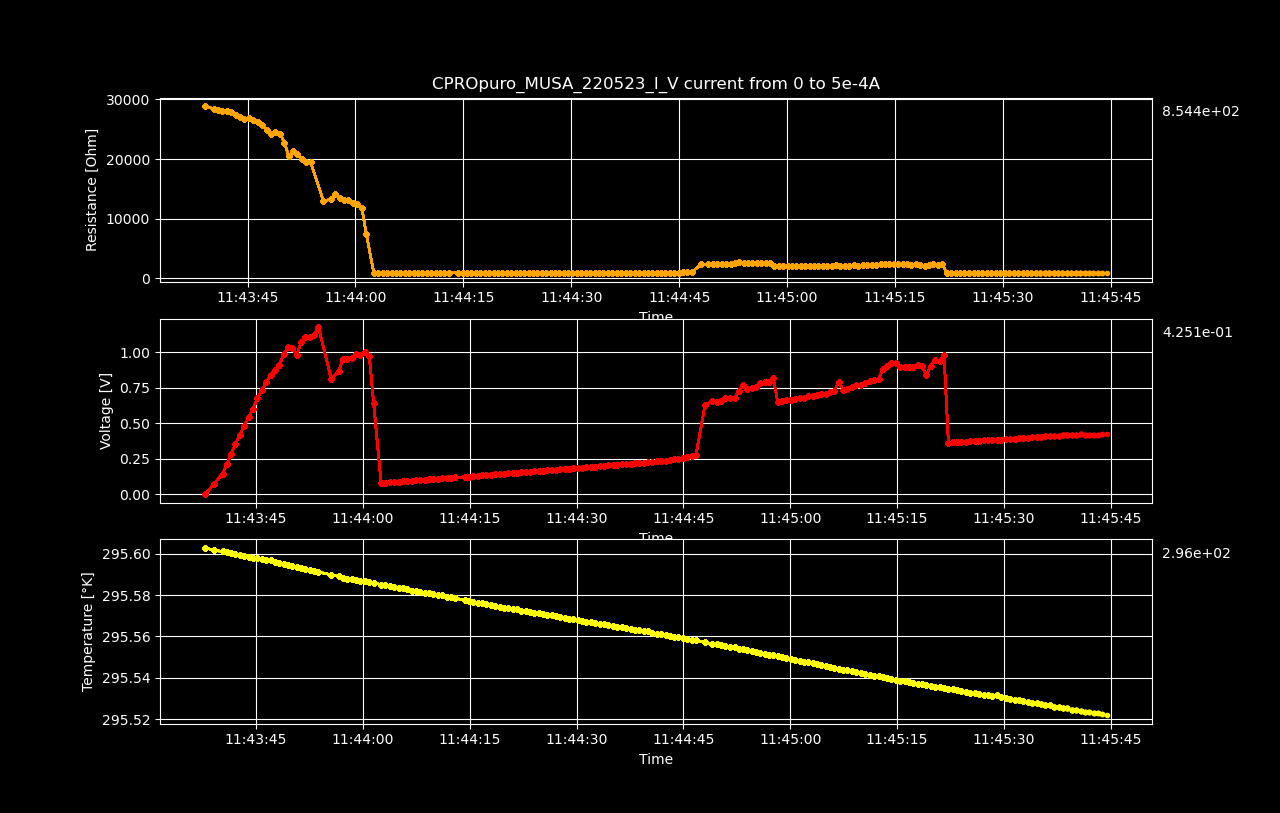

The table this chart was drawn from, first rows:
Datetime, Temperature [K], Voltage [V], Resistance [𝛀], Current Source [A], Electric Field [V/cm], Restivity [𝛀 cm], Current Density [A/cm2]
2023-05-22 11:43:37.844209, 295.6, -4.08194649e-06, -inf, 0.0, -6.378041390624999e-05, -inf, 0.0
2023-05-22 11:43:39.102251, 295.6, 0.07263, 28909, 2.512562814070352e-06, 1.135, 49235, 2.305103499147112e-05
2023-05-22 11:43:40.288565, 295.6, 0.1428, 28409, 5.025125628140704e-06, 2.231, 48385, 4.610206998294224e-05
2023-05-22 11:43:40.899031, 295.6, 0.213, 28257, 7.537688442211056e-06, 3.328, 48125, 6.915310497441336e-05
2023-05-22 11:43:41.500644, 295.6, 0.2826, 28114, 1.0050251256281408e-05, 4.415, 47882, 9.220413996588448e-05
2023-05-22 11:43:42.107235, 295.6, 0.353, 28095, 1.2562814070351759e-05, 5.515, 47849, 0.0001153
2023-05-22 11:43:42.711955, 295.6, 0.4193, 27812, 1.5075376884422112e-05, 6.551, 47367, 0.0001383
2023-05-22 11:43:43.338270, 295.6, 0.4826, 27439, 1.7587939698492464e-05, 7.541, 46732, 0.0001614
2023-05-22 11:43:43.958827, 295.6, 0.5446, 27092, 2.0100502512562815e-05, 8.509, 46142, 0.0001844
2023-05-22 11:43:44.569783, 295.6, 0.6026, 26648, 2.2613065326633167e-05, 9.416, 45385, 0.0002075
2023-05-22 11:43:45.186039, 295.6, 0.6761, 26911, 2.5125628140703518e-05, 10.56, 45832, 0.0002305
2023-05-22 11:43:45.801850, 295.6, 0.7329, 26518, 2.763819095477387e-05, 11.45, 45163, 0.0002536
2023-05-22 11:43:46.430044, 295.6, 0.7886, 26156, 3.0150753768844224e-05, 12.32, 44547, 0.0002766
2023-05-22 11:43:47.036833, 295.6, 0.8419, 25775, 3.2663316582914576e-05, 13.15, 43899, 0.0002997
2023-05-22 11:43:47.661971, 295.6, 0.8739, 24843, 3.517587939698493e-05, 13.65, 42310, 0.0003227
2023-05-22 11:43:48.269034, 295.6, 0.9091, 24120, 3.768844221105528e-05, 14.2, 41080, 0.0003458
2023-05-22 11:43:48.878818, 295.6, 0.9857, 24519, 4.020100502512563e-05, 15.4, 41759, 0.0003688
2023-05-22 11:43:49.505574, 295.6, 1.037, 24283, 4.271356783919598e-05, 16.21, 41356, 0.0003919
2023-05-22 11:43:50.112579, 295.6, 1.03, 22779, 4.522613065326633e-05, 16.1, 38795, 0.0004149
2023-05-22 11:43:50.715510, 295.6, 0.9791, 20510, 4.7738693467336685e-05, 15.3, 34930, 0.000438
2023-05-22 11:43:51.317539, 295.6, 1.069, 21282, 5.0251256281407036e-05, 16.71, 36246, 0.000461
2023-05-22 11:43:51.930350, 295.6, 1.105, 20934, 5.276381909547739e-05, 17.26, 35653, 0.0004841
2023-05-22 11:43:52.549729, 295.6, 1.108, 20052, 5.527638190954774e-05, 17.32, 34151, 0.0005071
2023-05-22 11:43:53.163615, 295.6, 1.125, 19466, 5.778894472361809e-05, 17.58, 33153, 0.0005302
2023-05-22 11:43:53.760656, 295.6, 1.179, 19549, 6.030150753768845e-05, 18.42, 33294, 0.0005532
2023-05-22 11:43:55.541822, 295.6, 0.8135, 12950, 6.28140703517588e-05, 12.71, 22056, 0.0005763
2023-05-22 11:43:56.585416, 295.6, 0.8665, 13264, 6.532663316582915e-05, 13.54, 22590, 0.0005993
2023-05-22 11:43:57.199123, 295.6, 0.955, 14077, 6.78391959798995e-05, 14.92, 23974, 0.0006224
2023-05-22 11:43:57.801659, 295.6, 0.9496, 13498, 7.035175879396985e-05, 14.84, 22988, 0.0006454
2023-05-22 11:43:58.417519, 295.6, 0.9566, 13129, 7.28643216080402e-05, 14.95, 22360, 0.0006685
2023-05-22 11:43:59.019028, 295.6, 0.9904, 13139, 7.537688442211056e-05, 15.47, 22377, 0.0006915
2023-05-22 11:43:59.644181, 295.6, 0.9788, 12567, 7.788944723618091e-05, 15.29, 21403, 0.0007146
2023-05-22 11:44:00.278117, 295.6, 0.9985, 12419, 8.040201005025126e-05, 15.6, 21151, 0.0007376
2023-05-22 11:44:00.891865, 295.6, 0.9738, 11744, 8.291457286432161e-05, 15.22, 20002, 0.0007607
2023-05-22 11:44:01.506965, 295.6, 0.6397, 7488, 8.542713567839196e-05, 9.995, 12753, 0.0007837
2023-05-22 11:44:02.553847, 295.6, 0.07806, 887.7, 8.793969849246232e-05, 1.22, 1512, 0.0008068
2023-05-22 11:44:03.161170, 295.6, 0.08024, 887.1, 9.045226130653267e-05, 1.254, 1511, 0.0008298
2023-05-22 11:44:03.787243, 295.6, 0.0829, 891.7, 9.296482412060302e-05, 1.295, 1519, 0.0008529
2023-05-22 11:44:04.410273, 295.6, 0.08562, 896.8, 9.547738693467337e-05, 1.338, 1527, 0.0008759
2023-05-22 11:44:05.022891, 295.6, 0.08757, 893.7, 9.798994974874372e-05, 1.368, 1522, 0.000899
2023-05-22 11:44:05.631170, 295.6, 0.08998, 895.3, 0.0001005, 1.406, 1525, 0.000922
2023-05-22 11:44:06.234461, 295.6, 0.09225, 895.5, 0.000103, 1.441, 1525, 0.0009451
2023-05-22 11:44:06.844711, 295.6, 0.09447, 895.3, 0.0001055, 1.476, 1525, 0.0009681
2023-05-22 11:44:07.467943, 295.6, 0.09693, 897.2, 0.000108, 1.515, 1528, 0.0009912
2023-05-22 11:44:08.080003, 295.6, 0.09965, 901.4, 0.0001106, 1.557, 1535, 0.001014
2023-05-22 11:44:08.692501, 295.6, 0.1019, 901.4, 0.0001131, 1.592, 1535, 0.001037
2023-05-22 11:44:09.295223, 295.6, 0.1042, 901.2, 0.0001156, 1.627, 1535, 0.00106
2023-05-22 11:44:09.903465, 295.6, 0.1066, 903.1, 0.0001181, 1.666, 1538, 0.001083
2023-05-22 11:44:10.528172, 295.6, 0.1092, 905.6, 0.0001206, 1.707, 1542, 0.001106
2023-05-22 11:44:11.133993, 295.6, 0.1118, 907.9, 0.0001231, 1.747, 1546, 0.00113
2023-05-22 11:44:11.738227, 295.6, 0.1142, 908.8, 0.0001256, 1.784, 1548, 0.001153
2023-05-22 11:44:12.342774, 295.6, 0.1169, 912.2, 0.0001281, 1.826, 1554, 0.001176
2023-05-22 11:44:12.958591, 295.6, 0.1195, 914.8, 0.0001307, 1.868, 1558, 0.001199
2023-05-22 11:44:14.303975, 295.6, 0.1221, 916.7, 0.0001332, 1.907, 1561, 0.001222
2023-05-22 11:44:14.907879, 295.6, 0.1249, 920.3, 0.0001357, 1.951, 1567, 0.001245
2023-05-22 11:44:15.510107, 295.6, 0.1275, 922.8, 0.0001382, 1.993, 1572, 0.001268
2023-05-22 11:44:16.122723, 295.6, 0.13, 923.9, 0.0001407, 2.031, 1574, 0.001291
2023-05-22 11:44:16.734043, 295.6, 0.1329, 928, 0.0001432, 2.077, 1581, 0.001314
2023-05-22 11:44:17.342395, 295.6, 0.1357, 931.4, 0.0001457, 2.121, 1586, 0.001337
2023-05-22 11:44:17.970253, 295.6, 0.1379, 930.6, 0.0001482, 2.155, 1585, 0.00136
... 140 more rows
